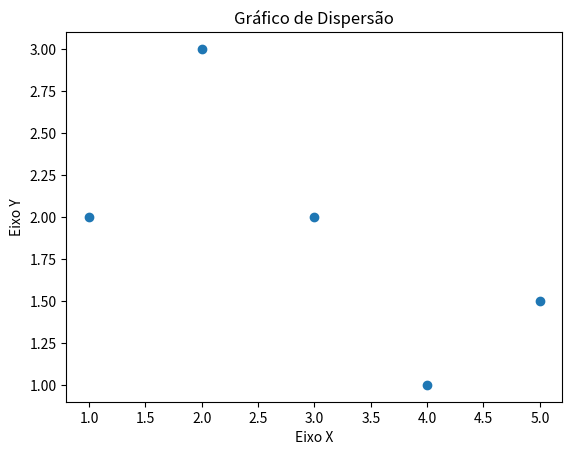

Recreate this plot in Python.
# Importa Biblioteca MatplotLib para geração de gráficos
import matplotlib.pyplot as plt

# Dados para formação do gráfico
x = [1,2,3,4,5]
y = [2,3,2,1,1.5]

# Titulos e Legendas
plt.title ("Gráfico de Dispersão")
plt.xlabel("Eixo X")
plt.ylabel("Eixo Y")

# monta gráfico de Pontos/Dispersão
plt.scatter(x,y)
# exibe o gráfico na tela
plt.show()          